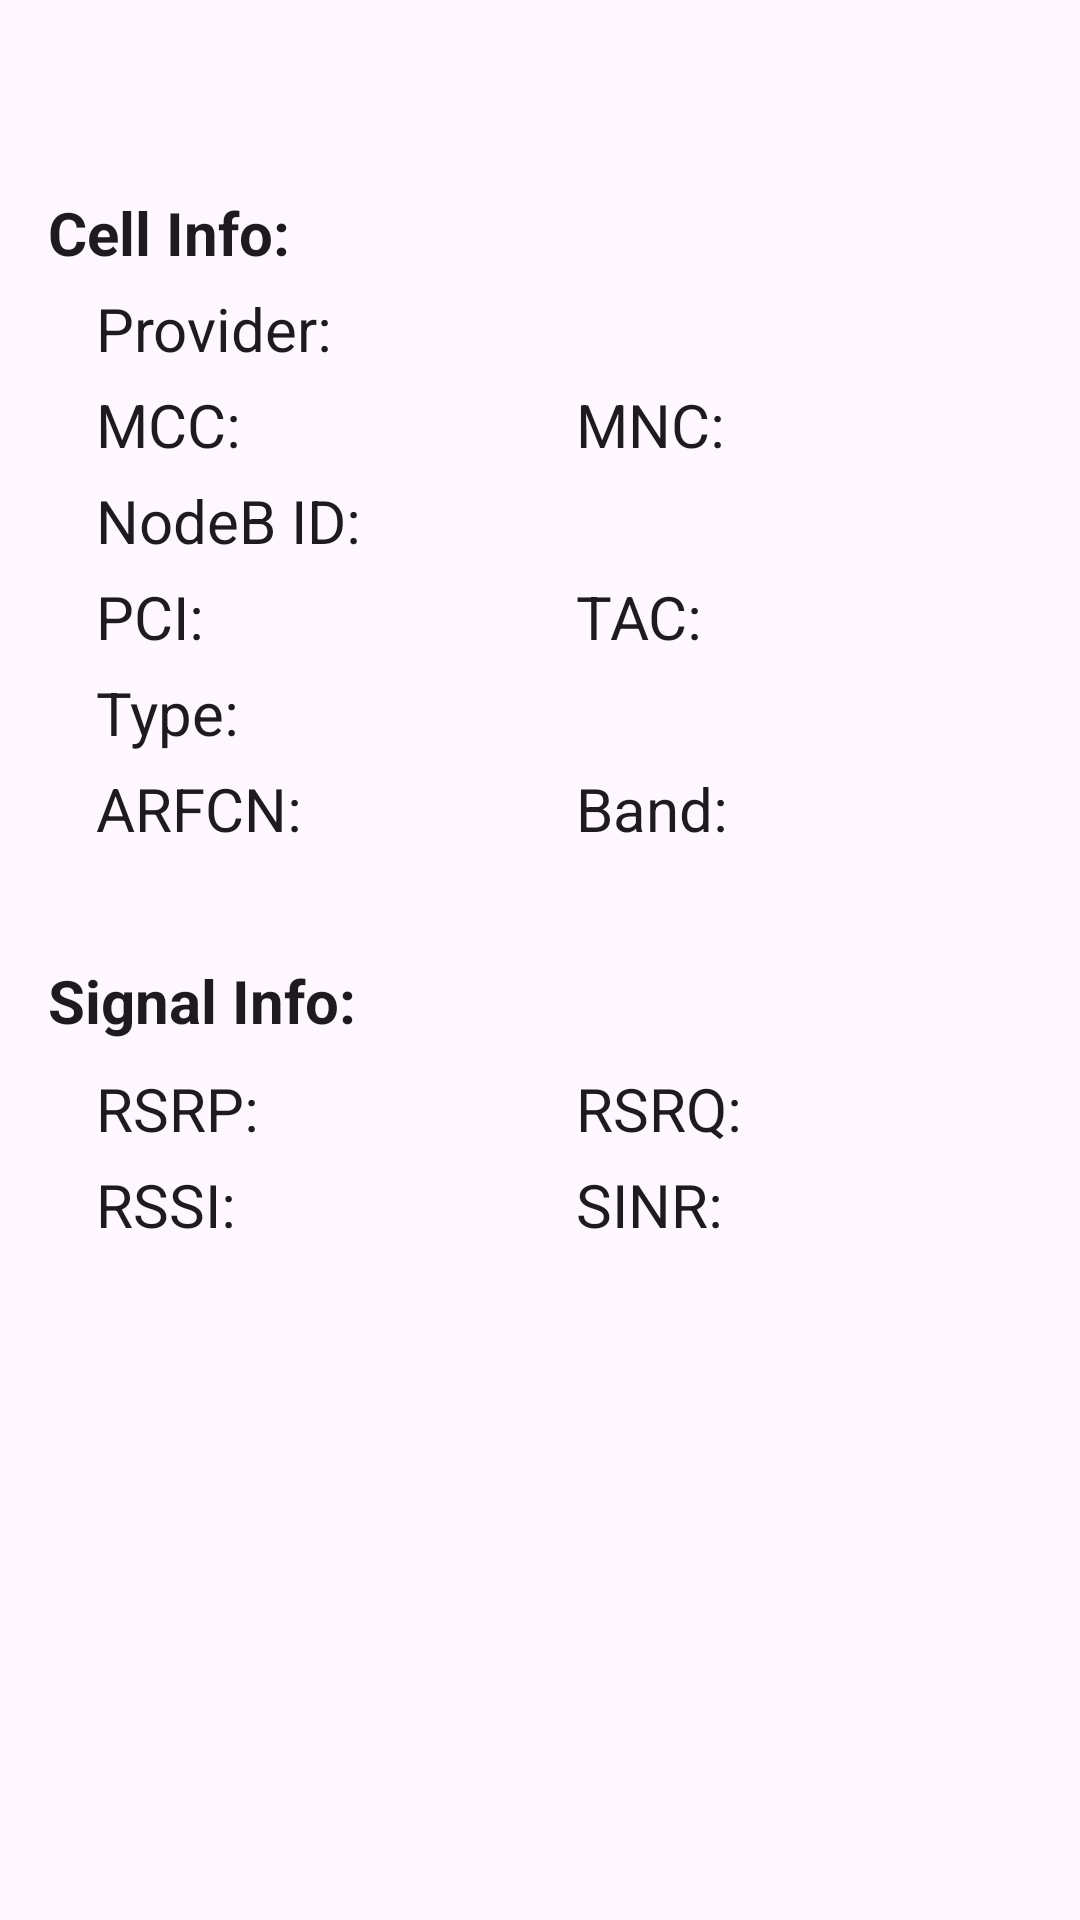

Here is an Android app screen rendered from its layout file. Give the layout XML and the strings, colors and styles it references.
<!-- AndroidManifest.xml: application theme Theme.MobilkoMrezicTVZic -->
<!-- res/layout/fragment_cellular.xml -->
<?xml version="1.0" encoding="utf-8"?>
<androidx.constraintlayout.widget.ConstraintLayout
        xmlns:android="http://schemas.android.com/apk/res/android"
        xmlns:app="http://schemas.android.com/apk/res-auto"
        xmlns:tools="http://schemas.android.com/tools"
        android:layout_width="match_parent"
        android:layout_height="match_parent"
        tools:context=".ui.cellular.CellularFragment">

    <TextView
            android:id="@+id/text_cell_info"
            android:layout_width="wrap_content"
            android:layout_height="wrap_content"
            android:layout_marginStart="16dp"
            android:layout_marginTop="64dp"
            android:textAlignment="textStart"
            android:textSize="20sp"
            app:layout_constraintStart_toStartOf="parent"
            app:layout_constraintTop_toTopOf="parent"
            android:text="Cell Info:" android:textStyle="bold" tools:ignore="HardcodedText"/>
    <TextView
            android:text="Provider:"
            android:layout_width="wrap_content"
            android:layout_height="wrap_content" android:id="@+id/text_provider"
            app:layout_constraintTop_toTopOf="parent"
            app:layout_constraintStart_toStartOf="parent" android:layout_marginStart="32dp"
            android:layout_marginTop="96dp" android:textSize="20sp"/>
    <TextView
            android:text="MCC:"
            android:layout_width="wrap_content"
            android:layout_height="wrap_content" android:id="@+id/text_mcc"
            app:layout_constraintTop_toTopOf="parent"
            app:layout_constraintStart_toStartOf="parent" android:layout_marginStart="32dp"
            android:layout_marginTop="128dp" android:textSize="20sp"/>
    <TextView
            android:text="MNC:"
            android:layout_width="wrap_content"
            android:layout_height="wrap_content" android:id="@+id/text_mnc"
            app:layout_constraintTop_toTopOf="parent"
            app:layout_constraintStart_toStartOf="parent" android:layout_marginStart="192dp"
            android:layout_marginTop="128dp" android:textSize="20sp"/>
    <TextView
            android:text="NodeB ID:"
            android:layout_width="wrap_content"
            android:layout_height="wrap_content" android:id="@+id/text_nb_id"
            app:layout_constraintTop_toTopOf="parent"
            app:layout_constraintStart_toStartOf="parent" android:layout_marginStart="32dp"
            android:layout_marginTop="160dp" android:textSize="20sp"/>
    <TextView
            android:text="PCI:"
            android:layout_width="wrap_content"
            android:layout_height="wrap_content" android:id="@+id/text_pci"
            app:layout_constraintTop_toTopOf="parent"
            app:layout_constraintStart_toStartOf="parent" android:layout_marginStart="32dp"
            android:layout_marginTop="192dp" android:textSize="20sp"/>
    <TextView
            android:text="TAC:"
            android:layout_width="wrap_content"
            android:layout_height="wrap_content" android:id="@+id/text_tac"
            app:layout_constraintTop_toTopOf="parent"
            app:layout_constraintStart_toStartOf="parent" android:layout_marginStart="192dp"
            android:layout_marginTop="192dp" android:textSize="20sp"/>
    <TextView
            android:text="Type:"
            android:layout_width="wrap_content"
            android:layout_height="wrap_content" android:id="@+id/text_type"
            app:layout_constraintTop_toTopOf="parent"
            app:layout_constraintStart_toStartOf="parent" android:layout_marginStart="32dp"
            android:layout_marginTop="224dp" android:textSize="20sp"/>
    <TextView
            android:text="ARFCN:"
            android:layout_width="wrap_content"
            android:layout_height="wrap_content" android:id="@+id/text_ARFCN"
            app:layout_constraintTop_toTopOf="parent"
            app:layout_constraintStart_toStartOf="parent" android:layout_marginStart="32dp"
            android:layout_marginTop="256dp" android:textSize="20sp"/>
    <TextView
            android:text="Band:"
            android:layout_width="wrap_content"
            android:layout_height="wrap_content" android:id="@+id/text_band"
            app:layout_constraintTop_toTopOf="parent"
            app:layout_constraintStart_toStartOf="parent" android:layout_marginStart="192dp"
            android:layout_marginTop="256dp" android:textSize="20sp"/>
    <TextView
            android:id="@+id/text_signal_info"
            android:layout_width="wrap_content"
            android:layout_height="wrap_content"
            android:layout_marginStart="16dp"
            android:layout_marginTop="320dp"
            android:textAlignment="textStart"
            android:textSize="20sp"
            app:layout_constraintStart_toStartOf="parent"
            app:layout_constraintTop_toTopOf="parent"
            android:text="Signal Info:" android:textStyle="bold" tools:ignore="HardcodedText"/>
    <TextView
            android:text="RSRP:"
            android:layout_width="wrap_content"
            android:layout_height="wrap_content" android:id="@+id/text_rsrp"
            app:layout_constraintTop_toTopOf="parent"
            app:layout_constraintStart_toStartOf="parent" android:layout_marginStart="32dp"
            android:layout_marginTop="356dp" android:textSize="20sp"/>
    <TextView
            android:text="RSRQ:"
            android:layout_width="wrap_content"
            android:layout_height="wrap_content" android:id="@+id/text_rsrq"
            app:layout_constraintTop_toTopOf="parent"
            app:layout_constraintStart_toStartOf="parent" android:layout_marginStart="192dp"
            android:layout_marginTop="356dp" android:textSize="20sp"/>
    <TextView
            android:text="RSSI:"
            android:layout_width="wrap_content"
            android:layout_height="wrap_content" android:id="@+id/text_rssi"
            app:layout_constraintTop_toTopOf="parent"
            app:layout_constraintStart_toStartOf="parent" android:layout_marginStart="32dp"
            android:layout_marginTop="388dp" android:textSize="20sp"/>
    <TextView
            android:text="SINR:"
            android:layout_width="wrap_content"
            android:layout_height="wrap_content" android:id="@+id/text_sinr"
            app:layout_constraintTop_toTopOf="parent"
            app:layout_constraintStart_toStartOf="parent" android:layout_marginStart="192dp"
            android:layout_marginTop="388dp" android:textSize="20sp"/>
</androidx.constraintlayout.widget.ConstraintLayout>
<!-- resources referenced by this layout -->
<resources>
  <style name="Theme.MobilkoMrezicTVZic" parent="Theme.Material3.Light.NoActionBar">
          
          <item name="colorPrimary">@color/blue</item>
          <item name="colorPrimaryVariant">@color/blue</item>
          <item name="colorOnPrimary">@color/white</item>
          
          <item name="colorSecondary">@color/pink</item>
          <item name="colorSecondaryVariant">@color/pink</item>
          <item name="colorOnSecondary">@color/black</item>
          
          <item name="android:statusBarColor">?attr/colorPrimaryVariant</item>
          
          <item name="android:colorAccent">@color/blue</item>
          <item name="android:textViewStyle">@color/black</item>
      </style>
  <color name="blue">#00447C</color>
  <color name="white">#FFFFFFFF</color>
  <color name="pink">#C7149B</color>
  <color name="black">#FF000000</color>
</resources>
